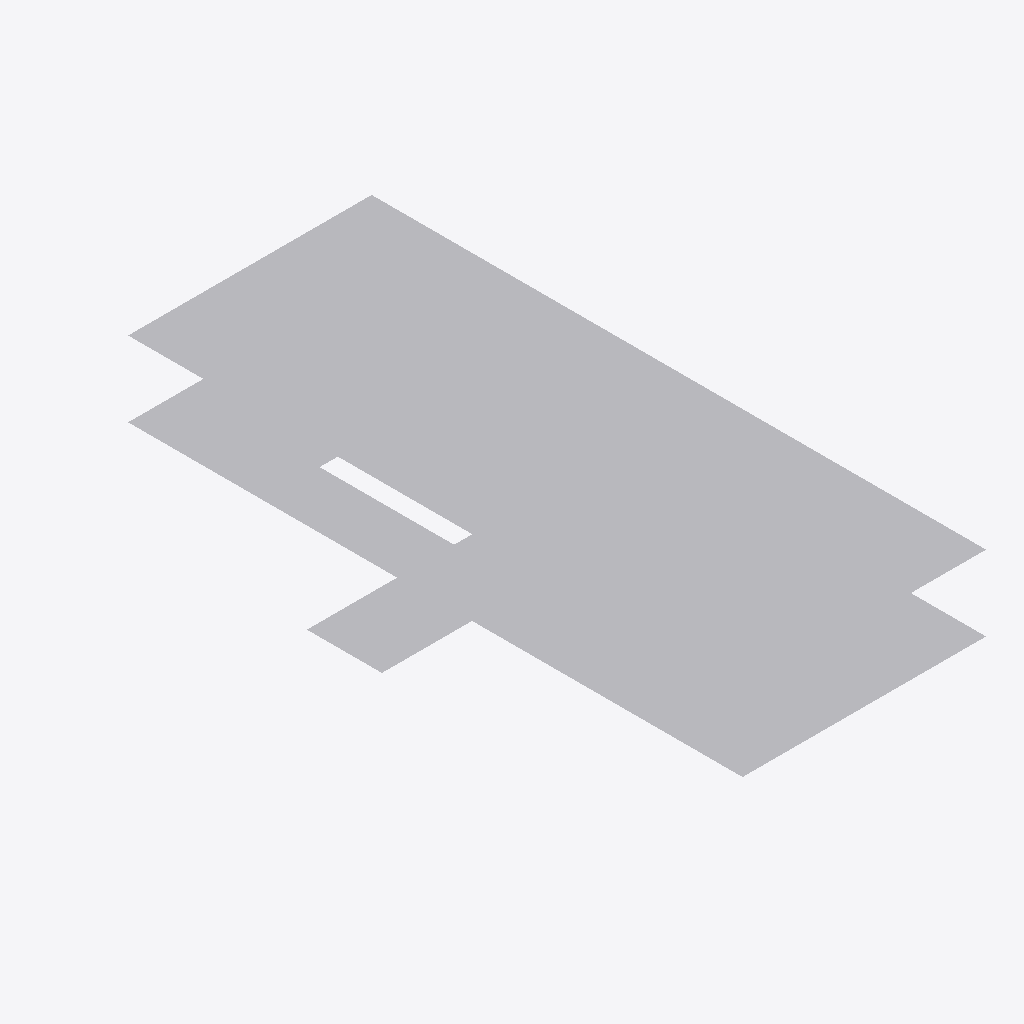
Isometric view of an IFC building model (IFC-SPF (STEP), schema IFC4, length unit metre), seen from the south-west, elements coloured by IFC class (only those large enough to see are counted): 400 other elements (light grey).
Extent 13.8 m × 25.3 m × 3.1 m (x, y, z). Storeys (3): BASE LEVEL at 0.00 m; LEVEL 2 at 3.10 m; TOP LEVEL at 6.20 m. Elements (516): 516 IfcStructuralSurfaceMember.

HEADER;
FILE_DESCRIPTION(('ViewDefinition[StructuralAnalysisView]'),'2;1');
FILE_NAME('Cementerio_Mompox.ifc','2025-08-28T15:10:28',('hecto'),('None'),'26.0.0','SAP2000','None');
FILE_SCHEMA(('IFC4'));
ENDSEC;
DATA;
#4=IFCPROJECT('2uBum32erA28x4ys1Kf$BX',#3,'Cementerio_Mompox.sdb',$,$,$,$,(#9),#10);
#5=IFCSITE('0G_hPpv$PDQfvdS$J_JGk7',#3,'Site',$,$,$,$,$,.ELEMENT.,$,$,$,$,$);
#6=IFCBUILDING('11gAK$_9f76vmreB1$nR0P',#3,'Building',$,$,$,$,$,.ELEMENT.,$,$,$);
#18205=IFCBUILDINGSTOREY('0txyGTxpr2mAv_t1da4jyI',#3,'BASE LEVEL',$,$,$,$,$,.ELEMENT.,0.0);
#18206=IFCBUILDINGSTOREY('3BX4k7djr3SOTfmFSVHPZ1',#3,'LEVEL 2',$,$,$,$,$,.ELEMENT.,3.1);
#18207=IFCBUILDINGSTOREY('2b4GHci095oBbG$ee_f6rm',#3,'TOP LEVEL',$,$,$,$,$,.ELEMENT.,6.2);
#15155=IFCSTRUCTURALSURFACEMEMBER('15hupw6J56jg6TXJXEDgka',#104,'3375',$,$,$,#15161,.SHELL.,0.1);
#9443=IFCSTRUCTURALSURFACEMEMBER('3dtzg2IIv63hS_JirfFeQ6',#104,'681',$,$,$,#9449,.SHELL.,0.1);
#9464=IFCSTRUCTURALSURFACEMEMBER('2D1Zbn3yP8TQ0Ll1IQJqbn',#104,'682',$,$,$,#9470,.SHELL.,0.1);
#15134=IFCSTRUCTURALSURFACEMEMBER('0BCVeeRuj89eGWSowUn2gR',#104,'3374',$,$,$,#15140,.SHELL.,0.1);
#9485=IFCSTRUCTURALSURFACEMEMBER('2izVMXIzHBBvf3ZHLQi6oz',#104,'683',$,$,$,#9491,.SHELL.,0.1);
#15113=IFCSTRUCTURALSURFACEMEMBER('02Uy0n8CjAf9zxnj4WSBqM',#104,'3373',$,$,$,#15119,.SHELL.,0.1);
#15554=IFCSTRUCTURALSURFACEMEMBER('28nPklbDH31gYUjDqS1TJx',#104,'3394',$,$,$,#15560,.SHELL.,0.1);
#15596=IFCSTRUCTURALSURFACEMEMBER('0RM8AizPb8rOcdQ_CIrP1j',#104,'3396',$,$,$,#15602,.SHELL.,0.1);
#15575=IFCSTRUCTURALSURFACEMEMBER('2HR2hble1B4B5v1RdxsN33',#104,'3395',$,$,$,#15581,.SHELL.,0.1);
#10073=IFCSTRUCTURALSURFACEMEMBER('3yISWa2dH2Dvgzg3jYI6z5',#104,'711',$,$,$,#10079,.SHELL.,0.1);
#10115=IFCSTRUCTURALSURFACEMEMBER('3DK683YojBiOfFzOOlQ4o4',#104,'713',$,$,$,#10121,.SHELL.,0.1);
#10724=IFCSTRUCTURALSURFACEMEMBER('1bgllzU_jF_RNjlHQKQLc0',#104,'742',$,$,$,#10730,.SHELL.,0.1);
#11963=IFCSTRUCTURALSURFACEMEMBER('1QP7fjNk17AeCiiKkr8D7d',#104,'801',$,$,$,#11969,.SHELL.,0.1);
#12005=IFCSTRUCTURALSURFACEMEMBER('2awHjmxZnByO4f1miBv7fs',#104,'803',$,$,$,#12011,.SHELL.,0.1);
#17654=IFCSTRUCTURALSURFACEMEMBER('1DQgl$DIr1ag$HcrUyrljW',#104,'3494',$,$,$,#17660,.SHELL.,0.1);
#12404=IFCSTRUCTURALSURFACEMEMBER('1kYup9nS1DRhPeeGm3VxiU',#104,'822',$,$,$,#12410,.SHELL.,0.1);
#15743=IFCSTRUCTURALSURFACEMEMBER('3gqvruAr57hhRiKseYKjeK',#104,'3403',$,$,$,#15749,.SHELL.,0.1);
#15785=IFCSTRUCTURALSURFACEMEMBER('3b62nh$GD07fJj_$9ZGsL3',#104,'3405',$,$,$,#15791,.SHELL.,0.1);
#16394=IFCSTRUCTURALSURFACEMEMBER('1Kz5NJb7jBiQ3wGF1x2gvT',#104,'3434',$,$,$,#16400,.SHELL.,0.1);
#16415=IFCSTRUCTURALSURFACEMEMBER('0PGSG_HZrFg9Znj$Y1DWy$',#104,'3435',$,$,$,#16421,.SHELL.,0.1);
#17003=IFCSTRUCTURALSURFACEMEMBER('1icFwtNx5EjAaHayvt745P',#104,'3463',$,$,$,#17009,.SHELL.,0.1);
#17045=IFCSTRUCTURALSURFACEMEMBER('3gjlN2hvH1B8e5_mxPZrsn',#104,'3465',$,$,$,#17051,.SHELL.,0.1);
#17675=IFCSTRUCTURALSURFACEMEMBER('2vnJoFSyfF9Am$V3RfucOq',#104,'3495',$,$,$,#17681,.SHELL.,0.1);
#17633=IFCSTRUCTURALSURFACEMEMBER('1KODIVVZzAKAFSXCVluDFy',#104,'3493',$,$,$,#17639,.SHELL.,0.1);
#10745=IFCSTRUCTURALSURFACEMEMBER('116ZmYyQD6j9dWO6y8UYiU',#104,'743',$,$,$,#10751,.SHELL.,0.1);
#10703=IFCSTRUCTURALSURFACEMEMBER('0OWjKKEIrAAgfOb3SL21_P',#104,'741',$,$,$,#10709,.SHELL.,0.1);
#11333=IFCSTRUCTURALSURFACEMEMBER('0CBKUzEjX0wgDiEJr8WyUJ',#104,'771',$,$,$,#11339,.SHELL.,0.1);
#11375=IFCSTRUCTURALSURFACEMEMBER('001uMb9Qr45P4liYREQQXj',#104,'773',$,$,$,#11381,.SHELL.,0.1);
#11984=IFCSTRUCTURALSURFACEMEMBER('1i6v4cO7v3LBwbdGU8xX1K',#104,'802',$,$,$,#11990,.SHELL.,0.1);
#12425=IFCSTRUCTURALSURFACEMEMBER('3GamNIs1z9V8CoUZI74q9l',#104,'823',$,$,$,#12431,.SHELL.,0.1);
#12446=IFCSTRUCTURALSURFACEMEMBER('0kMYnz1EX6EuTjY6ZUARkA',#104,'824',$,$,$,#12452,.SHELL.,0.1);
#15764=IFCSTRUCTURALSURFACEMEMBER('0Znb7knB9AGgQWi19PTMvJ',#104,'3404',$,$,$,#15770,.SHELL.,0.1);
#16373=IFCSTRUCTURALSURFACEMEMBER('2QPBOy6VD23f2X5UXyJFpR',#104,'3433',$,$,$,#16379,.SHELL.,0.1);
#18074=IFCSTRUCTURALSURFACEMEMBER('1UJbYx47jCyuiV8Bz5vJFZ',#104,'3514',$,$,$,#18080,.SHELL.,0.1);
#18095=IFCSTRUCTURALSURFACEMEMBER('32mJ0NCZn58QV4ORKzF2sQ',#104,'3515',$,$,$,#18101,.SHELL.,0.1);
#10094=IFCSTRUCTURALSURFACEMEMBER('0lXFmAoKT9sQ3mo9bMmWDf',#104,'712',$,$,$,#10100,.SHELL.,0.1);
#11354=IFCSTRUCTURALSURFACEMEMBER('2w3X4RFUTAlAVLZBBWFAvB',#104,'772',$,$,$,#11360,.SHELL.,0.1);
#16205=IFCSTRUCTURALSURFACEMEMBER('3i2ZfNA1D7$v8zLb4lmZLJ',#104,'3425',$,$,$,#16211,.SHELL.,0.1);
#16184=IFCSTRUCTURALSURFACEMEMBER('2VCPNkPrH65OjRO0_zF0fo',#104,'3424',$,$,$,#16190,.SHELL.,0.1);
#16226=IFCSTRUCTURALSURFACEMEMBER('3LN8qno31D_RXqIHS4Ceaw',#104,'3426',$,$,$,#16232,.SHELL.,0.1);
#16814=IFCSTRUCTURALSURFACEMEMBER('38Ed2KM2D9PRToQ06iShnZ',#104,'3454',$,$,$,#16820,.SHELL.,0.1);
#16835=IFCSTRUCTURALSURFACEMEMBER('2DdvREBejEH9naLPMqaUOE',#104,'3455',$,$,$,#16841,.SHELL.,0.1);
#17024=IFCSTRUCTURALSURFACEMEMBER('05n7DP_inE_vlbJTrYy3Om',#104,'3464',$,$,$,#17030,.SHELL.,0.1);
#17444=IFCSTRUCTURALSURFACEMEMBER('0NXuBOT39Fe83_MhhLe7GK',#104,'3484',$,$,$,#17450,.SHELL.,0.1);
#13244=IFCSTRUCTURALSURFACEMEMBER('1RMMxHk4bFtulTwcregQ_O',#104,'3272',$,$,$,#13250,.SHELL.,0.1);
#16856=IFCSTRUCTURALSURFACEMEMBER('29euESqz535OK_RiSlA4U6',#104,'3456',$,$,$,#16862,.SHELL.,0.1);
#17465=IFCSTRUCTURALSURFACEMEMBER('0D$0f62gv4KvGYqd4x23w$',#104,'3485',$,$,$,#17471,.SHELL.,0.1);
#17486=IFCSTRUCTURALSURFACEMEMBER('1L9GGlKIPBXBLbuLqkEJPL',#104,'3486',$,$,$,#17492,.SHELL.,0.1);
#18116=IFCSTRUCTURALSURFACEMEMBER('3yB0y$oyPC2QkHn2fBqWPN',#104,'3516',$,$,$,#18122,.SHELL.,0.1);
#7427=IFCSTRUCTURALSURFACEMEMBER('2U4LSIaXbBMxo8Wrg7q_EW',#104,'549',$,$,$,#7433,.SHELL.,0.1);
#7448=IFCSTRUCTURALSURFACEMEMBER('1K$XKy4YX0ReS6M$t8$Kez',#104,'550',$,$,$,#7454,.SHELL.,0.1);
#8057=IFCSTRUCTURALSURFACEMEMBER('3Z0XnZlJD2Pfc56Yz0pAXZ',#104,'579',$,$,$,#8063,.SHELL.,0.1);
#8099=IFCSTRUCTURALSURFACEMEMBER('3HTOo621jBP9Hm4CWyyxlc',#104,'581',$,$,$,#8105,.SHELL.,0.1);
#8939=IFCSTRUCTURALSURFACEMEMBER('1W7wMLoVj4p85lf60SGQIy',#104,'639',$,$,$,#8945,.SHELL.,0.1);
#12593=IFCSTRUCTURALSURFACEMEMBER('2AIr6_63bEVhVFSsYhqd0Z',#104,'3241',$,$,$,#12599,.SHELL.,0.1);
#12614=IFCSTRUCTURALSURFACEMEMBER('0b8gf71ZT8tBXXtvbGjJSv',#104,'3242',$,$,$,#12620,.SHELL.,0.1);
#12635=IFCSTRUCTURALSURFACEMEMBER('0K7FEVO714nO$Y3L3z4QO2',#104,'3243',$,$,$,#12641,.SHELL.,0.1);
#13706=IFCSTRUCTURALSURFACEMEMBER('07kEzBdnf06B$2P3cFL6N1',#104,'3294',$,$,$,#13712,.SHELL.,0.1);
#7469=IFCSTRUCTURALSURFACEMEMBER('2ZwYLVT_rAfeHLev2wdcpJ',#104,'551',$,$,$,#7475,.SHELL.,0.1);
#8078=IFCSTRUCTURALSURFACEMEMBER('2hFNg_8MH1iQIoRXpIOrqr',#104,'580',$,$,$,#8084,.SHELL.,0.1);
#8708=IFCSTRUCTURALSURFACEMEMBER('1B31oEIYD6mwTme3Skhq5Z',#104,'610',$,$,$,#8714,.SHELL.,0.1);
#8729=IFCSTRUCTURALSURFACEMEMBER('1CrGMnF0vBEfkqJ9J9SEgA',#104,'611',$,$,$,#8735,.SHELL.,0.1);
#13223=IFCSTRUCTURALSURFACEMEMBER('2rNXV6YQn7IfhHc$goG2RZ',#104,'3271',$,$,$,#13229,.SHELL.,0.1);
#13265=IFCSTRUCTURALSURFACEMEMBER('0vtq7Vhx5AWQnmykh2MsPx',#104,'3273',$,$,$,#13271,.SHELL.,0.1);
#14504=IFCSTRUCTURALSURFACEMEMBER('2CRGqak5X1kvezdE1rd1hV',#104,'3332',$,$,$,#14510,.SHELL.,0.1);
#14525=IFCSTRUCTURALSURFACEMEMBER('3W8RGQ3qb9vuWGKCd8$bQu',#104,'3333',$,$,$,#14531,.SHELL.,0.1);
#8960=IFCSTRUCTURALSURFACEMEMBER('2iCKkm5OP3$v0BAvUDBO5L',#104,'640',$,$,$,#8966,.SHELL.,0.1);
#8981=IFCSTRUCTURALSURFACEMEMBER('0FRPjS2nLEzfgzoF0mXS6k',#104,'641',$,$,$,#8987,.SHELL.,0.1);
#13055=IFCSTRUCTURALSURFACEMEMBER('3DS8e8VEr308mu016rz0hZ',#104,'3263',$,$,$,#13061,.SHELL.,0.1);
#13664=IFCSTRUCTURALSURFACEMEMBER('0IGpFbH897xg8MsYqUyHVC',#104,'3292',$,$,$,#13670,.SHELL.,0.1);
#13853=IFCSTRUCTURALSURFACEMEMBER('0FWidVFIHDNAvFzkRfzCL9',#104,'3301',$,$,$,#13859,.SHELL.,0.1);
#13874=IFCSTRUCTURALSURFACEMEMBER('0iX3AG09X0h9w_HDEHdptg',#104,'3302',$,$,$,#13880,.SHELL.,0.1);
#14315=IFCSTRUCTURALSURFACEMEMBER('1p3bbrPTnA_RfuIKEDuKpC',#104,'3323',$,$,$,#14321,.SHELL.,0.1);
#14483=IFCSTRUCTURALSURFACEMEMBER('1airImdEf8cxrPsdkKSbWN',#104,'3331',$,$,$,#14489,.SHELL.,0.1);
#8687=IFCSTRUCTURALSURFACEMEMBER('1X$B8hfejCTvjMikrQXV_m',#104,'609',$,$,$,#8693,.SHELL.,0.1);
#13034=IFCSTRUCTURALSURFACEMEMBER('1WDj0ItIP9z8nTCQAa2v3g',#104,'3262',$,$,$,#13040,.SHELL.,0.1);
#13076=IFCSTRUCTURALSURFACEMEMBER('1UIIDxAW97YuwbWG7hNCBR',#104,'3264',$,$,$,#13082,.SHELL.,0.1);
#13895=IFCSTRUCTURALSURFACEMEMBER('3FwLYSXS1AYBNMtRwp7dRv',#104,'3303',$,$,$,#13901,.SHELL.,0.1);
#14336=IFCSTRUCTURALSURFACEMEMBER('1Juq0FKpPFhhrXywSZNpbV',#104,'3324',$,$,$,#14342,.SHELL.,0.1);
#14945=IFCSTRUCTURALSURFACEMEMBER('33m$exj554LRl3EAXlWBMZ',#104,'3353',$,$,$,#14951,.SHELL.,0.1);
#14966=IFCSTRUCTURALSURFACEMEMBER('2aviDmkR51pewHZIb3MVJ2',#104,'3354',$,$,$,#14972,.SHELL.,0.1);
#13685=IFCSTRUCTURALSURFACEMEMBER('0uWs50SjT5bOlPm9g9z7LQ',#104,'3293',$,$,$,#13691,.SHELL.,0.1);
#14294=IFCSTRUCTURALSURFACEMEMBER('2RVGlEfRDEm9Y6YZMrAGcr',#104,'3322',$,$,$,#14300,.SHELL.,0.1);
#14924=IFCSTRUCTURALSURFACEMEMBER('1LkCwZJ4LDLAzcemOR2$5j',#104,'3352',$,$,$,#14930,.SHELL.,0.1);
#15050=IFCSTRUCTURALSURFACEMEMBER('1dpbcfJrv4cPRi746HV3hw',#104,'3370',$,$,$,#15056,.SHELL.,0.1);
#9422=IFCSTRUCTURALSURFACEMEMBER('3iMYfvULf2wgz1mwNQjqwJ',#104,'680',$,$,$,#9428,.SHELL.,0.1);
#15092=IFCSTRUCTURALSURFACEMEMBER('2eweTe5JH6iRp_JScpY$Rj',#104,'3372',$,$,$,#15098,.SHELL.,0.1);
#15239=IFCSTRUCTURALSURFACEMEMBER('1eWajoNB97cAvFeeq6ReSB',#104,'3379',$,$,$,#15245,.SHELL.,0.1);
#15323=IFCSTRUCTURALSURFACEMEMBER('0fyF1xBy50NQGw9PU4OR3n',#104,'3383',$,$,$,#15329,.SHELL.,0.1);
#15344=IFCSTRUCTURALSURFACEMEMBER('3qlMmCDtj1PfvgLTVx3TZh',#104,'3384',$,$,$,#15350,.SHELL.,0.1);
#9380=IFCSTRUCTURALSURFACEMEMBER('0rk1R_Sz9B$9hkQ_Est_ox',#104,'678',$,$,$,#9386,.SHELL.,0.1);
#9401=IFCSTRUCTURALSURFACEMEMBER('2C4eCqseD0Axb0VH2Dz5O0',#104,'679',$,$,$,#9407,.SHELL.,0.1);
#15071=IFCSTRUCTURALSURFACEMEMBER('1ewzrf52bAUfcoaGIcCkWk',#104,'3371',$,$,$,#15077,.SHELL.,0.1);
#15281=IFCSTRUCTURALSURFACEMEMBER('2H0zrb9Rn81AyXXTVS8hMF',#104,'3381',$,$,$,#15287,.SHELL.,0.1);
#15302=IFCSTRUCTURALSURFACEMEMBER('1fLfPVoeX04fMeMHsN$l53',#104,'3382',$,$,$,#15308,.SHELL.,0.1);
#15260=IFCSTRUCTURALSURFACEMEMBER('1XrLyNYPH32hX_tpKJk_tV',#104,'3380',$,$,$,#15266,.SHELL.,0.1);
#15638=IFCSTRUCTURALSURFACEMEMBER('22ZYcwYfX5WOrJzL3$9GDI',#104,'3398',$,$,$,#15644,.SHELL.,0.1);
#15386=IFCSTRUCTURALSURFACEMEMBER('1bGIv$ZJf5cRDTlllJmbE1',#104,'3386',$,$,$,#15392,.SHELL.,0.1);
#15407=IFCSTRUCTURALSURFACEMEMBER('0HR$V_cd56khwKMOMc5Pmh',#104,'3387',$,$,$,#15413,.SHELL.,0.1);
#15428=IFCSTRUCTURALSURFACEMEMBER('1hBIZOeqjCKhLkWcLx8AQH',#104,'3388',$,$,$,#15434,.SHELL.,0.1);
#15449=IFCSTRUCTURALSURFACEMEMBER('33jIySblb9jAjPGhgNDI6b',#104,'3389',$,$,$,#15455,.SHELL.,0.1);
#15470=IFCSTRUCTURALSURFACEMEMBER('2ywzDWP753ffhehzLgCqLR',#104,'3390',$,$,$,#15476,.SHELL.,0.1);
#15617=IFCSTRUCTURALSURFACEMEMBER('0$0I5mLYP3LvttiP5jAisA',#104,'3397',$,$,$,#15623,.SHELL.,0.1);
#15365=IFCSTRUCTURALSURFACEMEMBER('0rtcRfZQ94ER1b0n6EjUBo',#104,'3385',$,$,$,#15371,.SHELL.,0.1);
#15659=IFCSTRUCTURALSURFACEMEMBER('3K9GrWmWn0nB5Qc90jbCaF',#104,'3399',$,$,$,#15665,.SHELL.,0.1);
#9170=IFCSTRUCTURALSURFACEMEMBER('1fuGDtiVzDQerUjtRDEFHL',#104,'668',$,$,$,#9176,.SHELL.,0.1);
#9254=IFCSTRUCTURALSURFACEMEMBER('0sOcaG25L7ofzJpjkKM1oG',#104,'672',$,$,$,#9260,.SHELL.,0.1);
#9296=IFCSTRUCTURALSURFACEMEMBER('12Py0rw4H7whBx10Ci3Fjp',#104,'674',$,$,$,#9302,.SHELL.,0.1);
#9128=IFCSTRUCTURALSURFACEMEMBER('3iychJub9DvApJVd1DMgV5',#104,'666',$,$,$,#9134,.SHELL.,0.1);
#9212=IFCSTRUCTURALSURFACEMEMBER('1tRNIeFXXB4OFbNJlrcpBY',#104,'670',$,$,$,#9218,.SHELL.,0.1);
#9338=IFCSTRUCTURALSURFACEMEMBER('2dj4y_prH63RJtAKuxVMYP',#104,'676',$,$,$,#9344,.SHELL.,0.1);
#9149=IFCSTRUCTURALSURFACEMEMBER('0PPHTqujLECxb4WQyInp94',#104,'667',$,$,$,#9155,.SHELL.,0.1);
#9191=IFCSTRUCTURALSURFACEMEMBER('0a7IAOWFbCAuer3t4rOhP_',#104,'669',$,$,$,#9197,.SHELL.,0.1);
#9233=IFCSTRUCTURALSURFACEMEMBER('1l_SCgRPjDIhRb$U_3B5iz',#104,'671',$,$,$,#9239,.SHELL.,0.1);
#9275=IFCSTRUCTURALSURFACEMEMBER('3hZcMWJNv09BLDO04_uc4A',#104,'673',$,$,$,#9281,.SHELL.,0.1);
#9317=IFCSTRUCTURALSURFACEMEMBER('3il7hcySz44O6qYCl7fV$B',#104,'675',$,$,$,#9323,.SHELL.,0.1);
#9359=IFCSTRUCTURALSURFACEMEMBER('3Afyx29Xn5jBYIem8hLquX',#104,'677',$,$,$,#9365,.SHELL.,0.1);
#11921=IFCSTRUCTURALSURFACEMEMBER('1OmY5goqj0RwxPFI3Tx6q5',#104,'799',$,$,$,#11927,.SHELL.,0.1);
#12131=IFCSTRUCTURALSURFACEMEMBER('2GYFxhuhnEqu7xoZr6j79L',#104,'809',$,$,$,#12137,.SHELL.,0.1);
#10031=IFCSTRUCTURALSURFACEMEMBER('3lq3IFuPr2xQihH22aCTGS',#104,'709',$,$,$,#10037,.SHELL.,0.1);
#10682=IFCSTRUCTURALSURFACEMEMBER('0z1ckfrl5EtBD_rXzqyqCV',#104,'740',$,$,$,#10688,.SHELL.,0.1);
#12089=IFCSTRUCTURALSURFACEMEMBER('0bIPp_NqX3kume3KEve9jV',#104,'807',$,$,$,#12095,.SHELL.,0.1);
#12173=IFCSTRUCTURALSURFACEMEMBER('1Vl03PZyfFw99PenrlTzcv',#104,'811',$,$,$,#12179,.SHELL.,0.1);
#15701=IFCSTRUCTURALSURFACEMEMBER('1xh3vQUbX6KRgUf_1EmGsv',#104,'3401',$,$,$,#15707,.SHELL.,0.1);
#15869=IFCSTRUCTURALSURFACEMEMBER('1KSvPnLILDZQgfsip81n1v',#104,'3409',$,$,$,#15875,.SHELL.,0.1);
#15953=IFCSTRUCTURALSURFACEMEMBER('0bwikINPr6ogUNDu130NPp',#104,'3413',$,$,$,#15959,.SHELL.,0.1);
#16310=IFCSTRUCTURALSURFACEMEMBER('0reh$Yiy13_QL_yyjzs86r',#104,'3430',$,$,$,#16316,.SHELL.,0.1);
#16520=IFCSTRUCTURALSURFACEMEMBER('0DrNSAW6bAvfDVtt4EbzPE',#104,'3440',$,$,$,#16526,.SHELL.,0.1);
#17612=IFCSTRUCTURALSURFACEMEMBER('1N7yFofFj8uQmcxl7GIhib',#104,'3492',$,$,$,#17618,.SHELL.,0.1);
#17780=IFCSTRUCTURALSURFACEMEMBER('2TH5S2dMn4AeG1AXDM7V_E',#104,'3500',$,$,$,#17786,.SHELL.,0.1);
#17843=IFCSTRUCTURALSURFACEMEMBER('1uQvJUvGn7Mv0fjNOoAIKp',#104,'3503',$,$,$,#17849,.SHELL.,0.1);
#10640=IFCSTRUCTURALSURFACEMEMBER('3ceUjjsp9Bd9OZCVZ3XCwR',#104,'738',$,$,$,#10646,.SHELL.,0.1);
#11291=IFCSTRUCTURALSURFACEMEMBER('1A5PPlqAPE0ePkCun8T1Po',#104,'769',$,$,$,#11297,.SHELL.,0.1);
#12152=IFCSTRUCTURALSURFACEMEMBER('1I$Q3kcIn9FggTDJIVSwIW',#104,'810',$,$,$,#12158,.SHELL.,0.1);
#12194=IFCSTRUCTURALSURFACEMEMBER('2yHyLKuXr3fwYeFbX0ic2U',#104,'812',$,$,$,#12200,.SHELL.,0.1);
#15911=IFCSTRUCTURALSURFACEMEMBER('2sX_R8MNL3EB000QezJVX6',#104,'3411',$,$,$,#15917,.SHELL.,0.1);
#16352=IFCSTRUCTURALSURFACEMEMBER('31y3Wtgbr2xB9yYyCPlux9',#104,'3432',$,$,$,#16358,.SHELL.,0.1);
#16562=IFCSTRUCTURALSURFACEMEMBER('1XA2v_RxT02vL0BJX8kWS3',#104,'3442',$,$,$,#16568,.SHELL.,0.1);
#16583=IFCSTRUCTURALSURFACEMEMBER('10TIoGc9DBB8YTJxTBAEbm',#104,'3443',$,$,$,#16589,.SHELL.,0.1);
#16961=IFCSTRUCTURALSURFACEMEMBER('2BOwmXMrL2Duh9G809UYxY',#104,'3461',$,$,$,#16967,.SHELL.,0.1);
#17192=IFCSTRUCTURALSURFACEMEMBER('33uODf48PDvAYiY0k5UId1',#104,'3472',$,$,$,#17198,.SHELL.,0.1);
#17570=IFCSTRUCTURALSURFACEMEMBER('10ig75tKX929AJJrw47Dbq',#104,'3490',$,$,$,#17576,.SHELL.,0.1);
#17591=IFCSTRUCTURALSURFACEMEMBER('0dBYyGxJz64f8$LYYqRwNB',#104,'3491',$,$,$,#17597,.SHELL.,0.1);
#17822=IFCSTRUCTURALSURFACEMEMBER('1gOSVm$IL028dgKZjuutIS',#104,'3502',$,$,$,#17828,.SHELL.,0.1);
#17801=IFCSTRUCTURALSURFACEMEMBER('2qq9OW6Fj04wX4h8BPlqr_',#104,'3501',$,$,$,#17807,.SHELL.,0.1);
#17864=IFCSTRUCTURALSURFACEMEMBER('3thnUGF_T6kA_rFVOdQHZn',#104,'3504',$,$,$,#17870,.SHELL.,0.1);
#17948=IFCSTRUCTURALSURFACEMEMBER('29C_u8jNH6aAnWNIX8OeNK',#104,'3508',$,$,$,#17954,.SHELL.,0.1);
#17990=IFCSTRUCTURALSURFACEMEMBER('2zysfEGh91_hgvSOQ_BeS0',#104,'3510',$,$,$,#17996,.SHELL.,0.1);
#7406=IFCSTRUCTURALSURFACEMEMBER('2TrP5UQt15Pfw1zeE3x9Po',#104,'548',$,$,$,#7412,.SHELL.,0.1);
#10052=IFCSTRUCTURALSURFACEMEMBER('2nu9wUXWr9yBJBpltoj2l8',#104,'710',$,$,$,#10058,.SHELL.,0.1);
#10661=IFCSTRUCTURALSURFACEMEMBER('00Zo3GLeT4eePpLnmonzHZ',#104,'739',$,$,$,#10667,.SHELL.,0.1);
#11270=IFCSTRUCTURALSURFACEMEMBER('1JmThQUPn17Pqyqb74BVzy',#104,'768',$,$,$,#11276,.SHELL.,0.1);
#11312=IFCSTRUCTURALSURFACEMEMBER('1wrzHYFiD85OJxBAkTyTXD',#104,'770',$,$,$,#11318,.SHELL.,0.1);
#11900=IFCSTRUCTURALSURFACEMEMBER('2xGfX7Hon5SPnIH9c$zgzc',#104,'798',$,$,$,#11906,.SHELL.,0.1);
#11942=IFCSTRUCTURALSURFACEMEMBER('2_kXiHNUvCBABXHvyDUoM9',#104,'800',$,$,$,#11948,.SHELL.,0.1);
#12110=IFCSTRUCTURALSURFACEMEMBER('104xceMjj7owTasE7R8s0C',#104,'808',$,$,$,#12116,.SHELL.,0.1);
#12215=IFCSTRUCTURALSURFACEMEMBER('2gJDtaRYj3HxcDkMFRr4AY',#104,'813',$,$,$,#12221,.SHELL.,0.1);
#12257=IFCSTRUCTURALSURFACEMEMBER('3LhhdgJe54Su6dxeN9FcFX',#104,'815',$,$,$,#12263,.SHELL.,0.1);
#12278=IFCSTRUCTURALSURFACEMEMBER('3fwP_64pL43AKcBQYRHkFY',#104,'816',$,$,$,#12284,.SHELL.,0.1);
#12299=IFCSTRUCTURALSURFACEMEMBER('0iXTDVVrvCaAFmdrkYrVGM',#104,'817',$,$,$,#12305,.SHELL.,0.1);
#12488=IFCSTRUCTURALSURFACEMEMBER('0WMZx19P15IQl42yIfVfVA',#104,'826',$,$,$,#12494,.SHELL.,0.1);
#15680=IFCSTRUCTURALSURFACEMEMBER('0YYi_DOu1BJeCchvHkGBHg',#104,'3400',$,$,$,#15686,.SHELL.,0.1);
#15890=IFCSTRUCTURALSURFACEMEMBER('3sVQZ2jC1EtB7ErezZKrhG',#104,'3410',$,$,$,#15896,.SHELL.,0.1);
#15932=IFCSTRUCTURALSURFACEMEMBER('1azzuJsLH8RODjf4qHJcNa',#104,'3412',$,$,$,#15938,.SHELL.,0.1);
#15974=IFCSTRUCTURALSURFACEMEMBER('2RNI1wQpz9NeMW8uhAB3VW',#104,'3414',$,$,$,#15980,.SHELL.,0.1);
#15995=IFCSTRUCTURALSURFACEMEMBER('1GlB5E9cXDIxvzkuMerjMh',#104,'3415',$,$,$,#16001,.SHELL.,0.1);
#16037=IFCSTRUCTURALSURFACEMEMBER('2t54bTqQbCNuKEP_xl$J3L',#104,'3417',$,$,$,#16043,.SHELL.,0.1);
#16079=IFCSTRUCTURALSURFACEMEMBER('2ZZPrAshj0oxcFo3zKdlPt',#104,'3419',$,$,$,#16085,.SHELL.,0.1);
#16331=IFCSTRUCTURALSURFACEMEMBER('28ClmVyaL4wfuBoFUvEEJT',#104,'3431',$,$,$,#16337,.SHELL.,0.1);
#16499=IFCSTRUCTURALSURFACEMEMBER('2mrBFXwaD6fA_NWFkciorQ',#104,'3439',$,$,$,#16505,.SHELL.,0.1);
#16541=IFCSTRUCTURALSURFACEMEMBER('3sSWKlC0n1NeaGMlxJzRqv',#104,'3441',$,$,$,#16547,.SHELL.,0.1);
#16604=IFCSTRUCTURALSURFACEMEMBER('3e$kMccxz1gerVUFWdBx5x',#104,'3444',$,$,$,#16610,.SHELL.,0.1);
#16688=IFCSTRUCTURALSURFACEMEMBER('1TYgmmOd96ox09vgIh838c',#104,'3448',$,$,$,#16694,.SHELL.,0.1);
#16730=IFCSTRUCTURALSURFACEMEMBER('3sffo$93nF3AngZJ$GGW5s',#104,'3450',$,$,$,#16736,.SHELL.,0.1);
#16919=IFCSTRUCTURALSURFACEMEMBER('3bYy0oM4X7wO5BxOl7ef6D',#104,'3459',$,$,$,#16925,.SHELL.,0.1);
#16940=IFCSTRUCTURALSURFACEMEMBER('1Y6N6Zi9X4_A9$XORaDfYv',#104,'3460',$,$,$,#16946,.SHELL.,0.1);
#17129=IFCSTRUCTURALSURFACEMEMBER('0CHlSDUOb2a9ywuYyw3DVd',#104,'3469',$,$,$,#17135,.SHELL.,0.1);
#17171=IFCSTRUCTURALSURFACEMEMBER('33kAqS2rDA9f9416Brfs5T',#104,'3471',$,$,$,#17177,.SHELL.,0.1);
#17150=IFCSTRUCTURALSURFACEMEMBER('3MkrySmqL4ShK1expKKzWI',#104,'3470',$,$,$,#17156,.SHELL.,0.1);
#17213=IFCSTRUCTURALSURFACEMEMBER('0sLEVIJXjDOOcYCr0lk1xO',#104,'3473',$,$,$,#17219,.SHELL.,0.1);
#17234=IFCSTRUCTURALSURFACEMEMBER('3RYdiTG4P0JOpdczxVOenL',#104,'3474',$,$,$,#17240,.SHELL.,0.1);
#17297=IFCSTRUCTURALSURFACEMEMBER('1JWppbu4L2rQV$lW6dW1bS',#104,'3477',$,$,$,#17303,.SHELL.,0.1);
#17339=IFCSTRUCTURALSURFACEMEMBER('2eYbuHqYbDrQTCd0xVN0M$',#104,'3479',$,$,$,#17345,.SHELL.,0.1);
#17759=IFCSTRUCTURALSURFACEMEMBER('0onnx5KpLFleOVKHy2KY_X',#104,'3499',$,$,$,#17765,.SHELL.,0.1);
ENDSEC;
